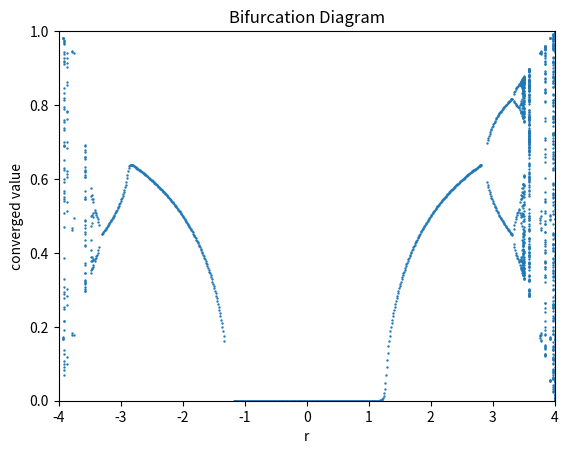

This figure's Python source:
from matplotlib import  pyplot as plt
import numpy as np

t = 0.9 #initial value of function, should not have an effect on the mapping, as long as its not 0 and less than 1
runLogisticMap = False #choose to run the logistic map or a new function

def logisticMap(x,r):
    x = r * x * (1-x)
    return x

def newMap(x,r):
    # x =  (r/4) * np.sin(np.sin(x) * np.pi/np.sin(1))
    # x = (27 * r /4) * x * x * (1-x)
    # x = (r/4) * np.cos(np.pi * x)
    x = (r/4) * np.sin(np.pi * x)
    return x

def findConvergence(outputs):#returns the values cyclical values of a function after recursion has been applied
    convergedValues = []
    initVal = 69 #arbitrary value, by this number of iterations the function should have been able to begin falling into a period 
    value = outputs[initVal]
    diff = outputs[initVal + 1]-value
    period = 0
    for i in range(len(outputs)):
        if (i > initVal+1) and np.abs(outputs[i] - outputs[i-1] - diff) < 0.0001 :
            period = i - (initVal + 1)
            break
    for i in range(period):
        convergedValues.append(outputs[initVal + i])
    return convergedValues

def recurValues(iterationLimit,inputs,outputs,r):#recursively use function of choice for a given number of times
    for i in range(iterationLimit):
        inputs.append(outputs[i])
        if (runLogisticMap):
            outputs.append(logisticMap(inputs[i+1],r))
        else:
            outputs.append(newMap(inputs[i+1],r))

def getCyclicValues(iterationLimit,inputs,outputs,r):#recursively use function of choice and return the values that become cyclical
    recurValues(iterationLimit,inputs,outputs,r)
    return findConvergence(outputs)
        
negatives = True
def Bifurcation(increment, x, y):#return coordinate pairs of the bifurcation diagram of the function   
    r = 0
    if (negatives):   
        r = -4
    while r <= 4:
        inputs = [t]
        outputs = []
        if (runLogisticMap):
            outputs.append(logisticMap(t,r))
        else:
            outputs.append(newMap(t,r))

        values = getCyclicValues(256,inputs,outputs,r)
        for i in values: 
            x.append(r)
            y.append(i)
        r+=increment

    return [x,y]

x = []
y = []
coords = Bifurcation(0.01,x,y)
x = coords[0]
y = coords[1]

if (runLogisticMap):
    plt.suptitle("rx(1-x)")
plt.scatter(x,y,s=0.5)
plt.title("Bifurcation Diagram")
plt.autoscale(False)
plt.xlim(0,4)
if (negatives):
    plt.xlim(-4,4)
plt.xlabel("r")
plt.ylim(0,1)
plt.ylabel("converged value")
plt.show()

# print(getCyclicValues())
